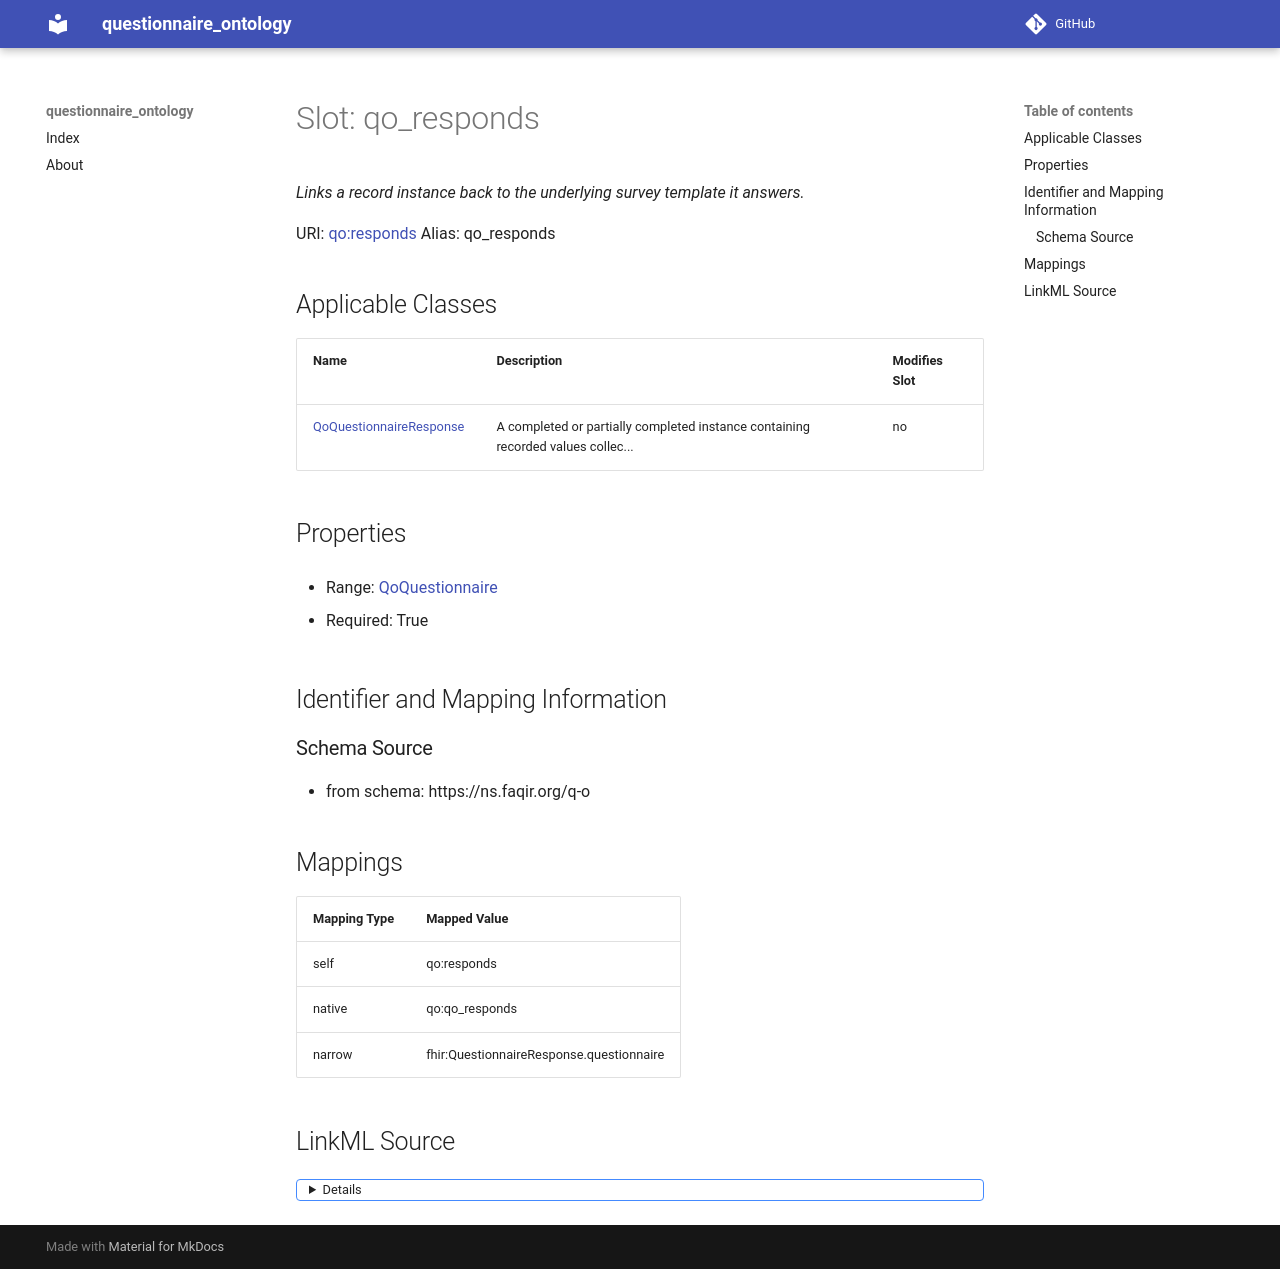

repository: faqirfoundation/questionnaire-ontology · page: qo_responds/index.html · generator: mkdocs



# Slot: qo_responds 


_Links a record instance back to the underlying survey template it answers._





URI: [qo:responds](https://ns.faqir.org/q-o#responds)
Alias: qo_responds

<!-- no inheritance hierarchy -->





## Applicable Classes

| Name | Description | Modifies Slot |
| --- | --- | --- |
| [QoQuestionnaireResponse](QoQuestionnaireResponse.md) | A completed or partially completed instance containing recorded values collec... |  no  |







## Properties

* Range: [QoQuestionnaire](QoQuestionnaire.md)

* Required: True





## Identifier and Mapping Information







### Schema Source


* from schema: https://ns.faqir.org/q-o




## Mappings

| Mapping Type | Mapped Value |
| ---  | ---  |
| self | qo:responds |
| native | qo:qo_responds |
| narrow | fhir:QuestionnaireResponse.questionnaire |




## LinkML Source

<details>
```yaml
name: qo_responds
description: Links a record instance back to the underlying survey template it answers.
from_schema: https://ns.faqir.org/q-o
narrow_mappings:
- fhir:QuestionnaireResponse.questionnaire
rank: 1000
domain: qo_QuestionnaireResponse
slot_uri: qo:responds
alias: qo_responds
domain_of:
- qo_QuestionnaireResponse
range: qo_Questionnaire
required: true
multivalued: false

```
</details>
